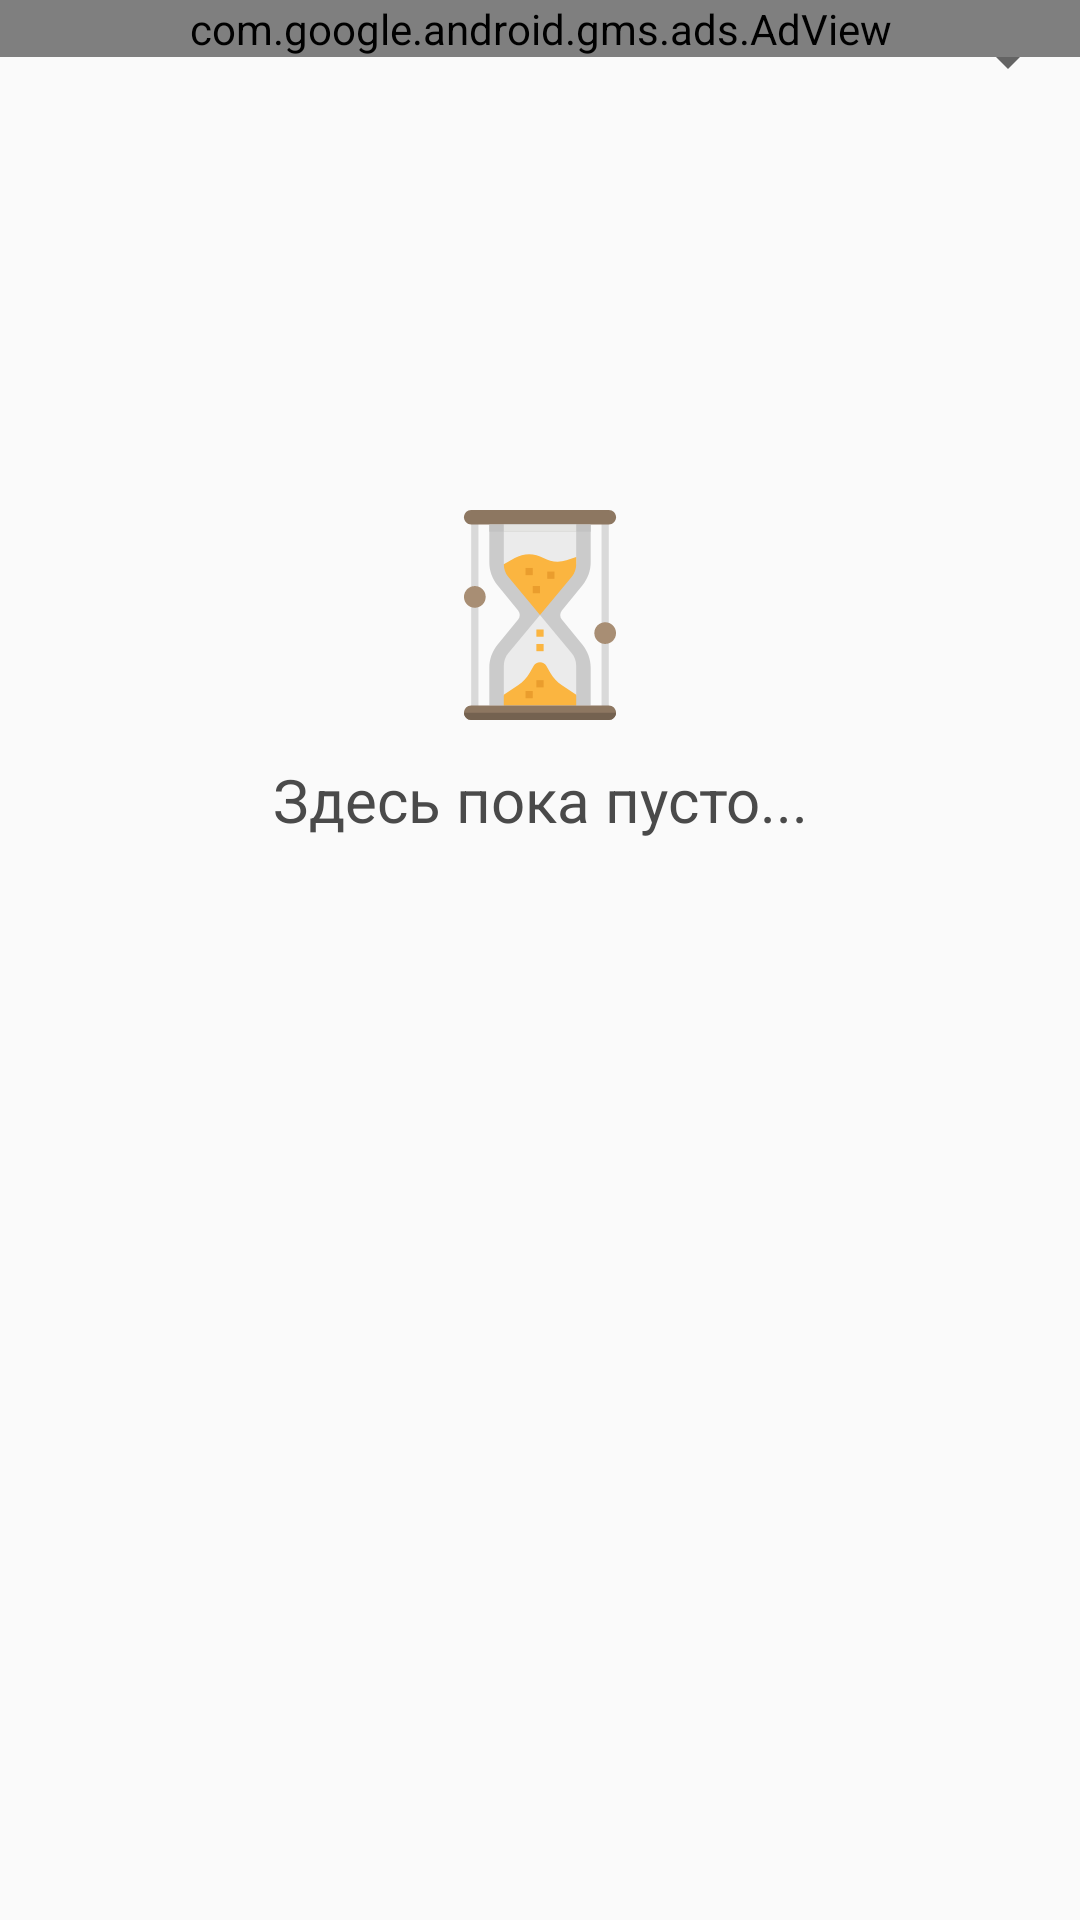

Reconstruct the res/layout file that produces this screen, plus the resources it refers to.
<!-- AndroidManifest.xml: application theme AppTheme -->
<!-- res/layout/fragment_exercises_list.xml -->
<?xml version="1.0" encoding="utf-8"?>
<androidx.coordinatorlayout.widget.CoordinatorLayout xmlns:android="http://schemas.android.com/apk/res/android"
    xmlns:app="http://schemas.android.com/apk/res-auto"
    android:orientation="vertical"
    android:layout_width="match_parent"
    android:layout_height="match_parent">

    <include
        layout="@layout/no_content_stub">
    </include>

    <LinearLayout
        android:layout_width="match_parent"
        android:layout_height="match_parent"
        android:orientation="vertical">

        <Spinner
            android:id="@+id/spnExerciseListSubjectFilter"
            android:layout_width="match_parent"
            android:layout_height="wrap_content"
            android:minHeight="40dp"/>

        <androidx.recyclerview.widget.RecyclerView
            android:id="@+id/rvExercisesList"
            android:scrollbars="vertical"
            android:layout_width="match_parent"
            android:layout_height="match_parent">
        </androidx.recyclerview.widget.RecyclerView>
    </LinearLayout>

    <include layout="@layout/ads_layout"></include>

</androidx.coordinatorlayout.widget.CoordinatorLayout>
<!-- res/layout/no_content_stub.xml (included above) -->
<?xml version="1.0" encoding="utf-8"?>
<LinearLayout xmlns:android="http://schemas.android.com/apk/res/android"
    android:orientation="vertical" android:layout_width="match_parent"
    android:layout_height="wrap_content">

    <LinearLayout android:id="@+id/llNoContentStub"
        android:layout_width="match_parent"
        android:layout_height="500dp"
        android:orientation="vertical"
        android:layout_centerVertical="true"
        android:paddingTop="170dp">

        <ImageView
            android:layout_width="wrap_content"
            android:layout_height="70dp"
            android:src="@drawable/ic_no_content"/>

        <TextView
            android:layout_width="match_parent"
            android:layout_height="40dp"
            android:textAlignment="center"
            android:gravity="bottom"
            android:textColor="#4a4a4a"
            android:textSize="20sp"
            android:text="Здесь пока пусто..."/>
    </LinearLayout>
</LinearLayout>
<!-- res/layout/ads_layout.xml (included above) -->
<?xml version="1.0" encoding="utf-8"?>
<LinearLayout xmlns:android="http://schemas.android.com/apk/res/android"
    android:orientation="vertical" android:layout_width="match_parent"
    android:layout_height="wrap_content">

    <com.google.android.gms.ads.AdView
        xmlns:ads="http://schemas.android.com/apk/res-auto"
        android:id="@+id/adView"
        android:layout_width="match_parent"
        android:layout_height="wrap_content"
        android:layout_centerHorizontal="true"
        android:layout_alignParentBottom="true"
        ads:adSize="BANNER"
        ads:adUnitId="ca-app-pub-3940256099942544/6300978111">
    </com.google.android.gms.ads.AdView>
</LinearLayout>
<!-- resources referenced by this layout -->
<resources>
  <!-- drawable ic_no_content: vector/xml drawable (drawable, 3578 chars, omitted) -->
  <style name="AppTheme" parent="Theme.AppCompat.Light.DarkActionBar">
          
          <item name="colorPrimary">@color/colorPrimary</item>
          <item name="colorPrimaryDark">@color/colorPrimaryDark</item>
          <item name="colorAccent">@color/colorPrimaryDark</item>
  
          <item name="bottomSheetDialogTheme">@style/AppBottomSheetDialogTheme</item>
      </style>
  <color name="colorPrimary">#8E78FF</color>
  <color name="colorPrimaryDark">#7462CE</color>
  <style name="AppBottomSheetDialogTheme" parent="Theme.Design.Light.BottomSheetDialog">
          <item name="bottomSheetStyle">@style/AppModalStyle</item>
      </style>
  <style name="AppModalStyle" parent="Widget.Design.BottomSheet.Modal">
          <item name="android:background">@drawable/layout_rounded_corners</item>
      </style>
  <!-- drawable layout_rounded_corners (drawable) -->
  <?xml version="1.0" encoding="UTF-8"?>
  <shape xmlns:android="http://schemas.android.com/apk/res/android">
      <solid android:color="#FFFFFF"/>
      <corners android:topLeftRadius="29dp" android:topRightRadius="29dp"/>
      <padding android:left="10dp" android:top="0dp" android:right="10dp" android:bottom="0dp" />
  </shape>
</resources>
